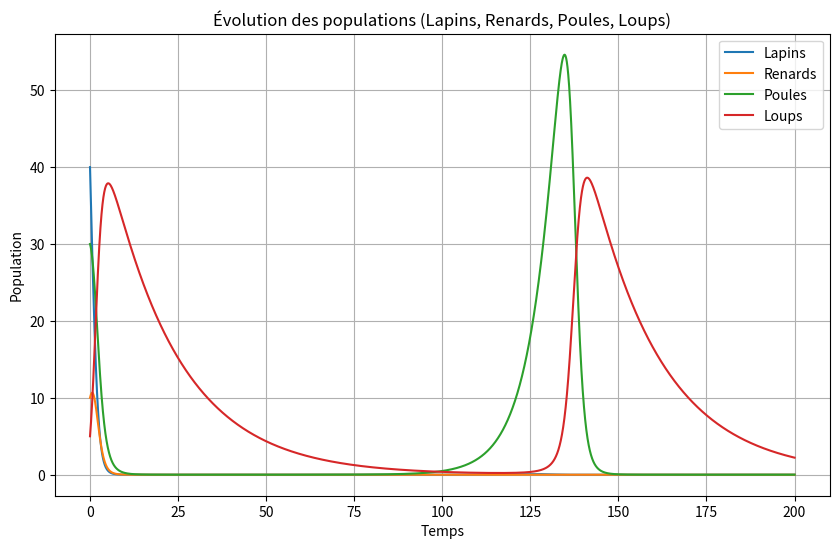

Write Python code to recreate this figure.
import numpy as np
import matplotlib.pyplot as plt

# Nombre d'espèces
nb = 4  # lapin, renard, poule, loup

# Paramètres
tfinal = 200       # secondes
N = 10000          # nombre de points
dt = tfinal / N

# Vecteur alpha 
# Lapins prolifèrent, renards décroissent sans lapins, poules prolifèrent, loups décroissent sans proies
alpha = np.array([0.2, -0.1, 0.15, -0.05])  

# Matrice beta
# lapin = 0, renard = 1, poule = 2, loup = 3
beta = np.array([
    [0.0, -0.02, -0.01, -0.03],  # lapins sont mangés par renards, poules, loups
    [0.01, 0.0, 0.0, -0.02],     # renards prolifèrent grâce aux lapins, perdent avec les loups
    [0.0, -0.01, 0.0, -0.02],    # poules mangées par renards et loups
    [0.02, 0.01, 0.01, 0.0]      # loups prolifèrent en mangeant toutes les autres
])

p0 = np.array([40, 10, 30, 5])  # lapins, renards, poules, loups

p = np.zeros((N+1, nb))
p[0] = p0
temps = np.linspace(0, tfinal, N+1)


def f(p, alpha, beta):
    return p * (alpha + beta @ p)

# Boucle RK4
for i in range(N):
    k1 = f(p[i], alpha, beta)
    k2 = f(p[i] + 0.5*dt*k1, alpha, beta)
    k3 = f(p[i] + 0.5*dt*k2, alpha, beta)
    k4 = f(p[i] + dt*k3, alpha, beta)
    p[i+1] = p[i] + (dt/6)*(k1 + 2*k2 + 2*k3 + k4)

# Tracé des populations
plt.figure(figsize=(10,6))
labels = ["Lapins", "Renards", "Poules", "Loups"]
for i in range(nb):
    plt.plot(temps, p[:,i], label=labels[i])
plt.xlabel("Temps")
plt.ylabel("Population")
plt.title("Évolution des populations (Lapins, Renards, Poules, Loups)")
plt.grid(True)
plt.legend()
plt.show()

